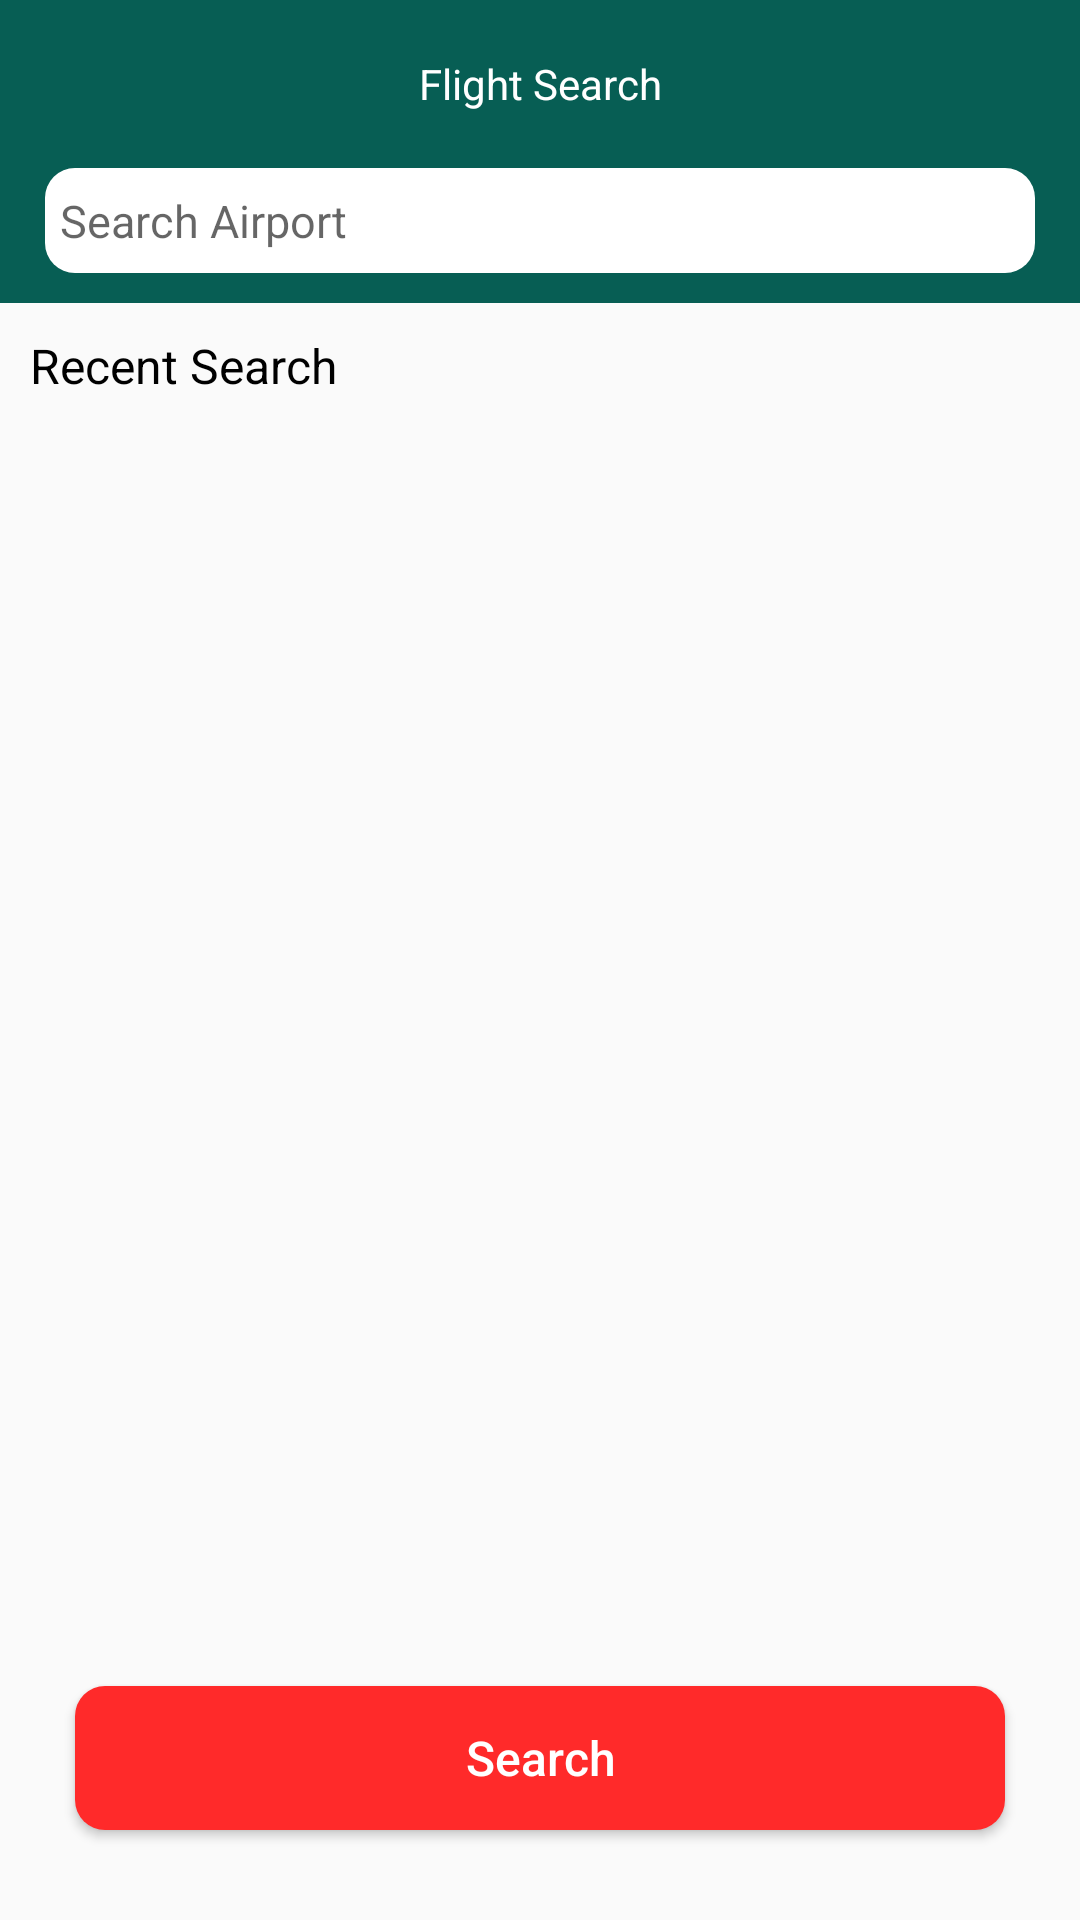

The Android layout XML behind this screen, and the referenced resources:
<!-- AndroidManifest.xml: application theme AppTheme -->
<!-- res/layout/activity_find_cities.xml -->
<?xml version="1.0" encoding="utf-8"?>
<RelativeLayout xmlns:android="http://schemas.android.com/apk/res/android"
    xmlns:app="http://schemas.android.com/apk/res-auto"
    xmlns:tools="http://schemas.android.com/tools"
    android:layout_width="match_parent"
    android:layout_height="match_parent"
    tools:context=".FindCities">

    <android.support.design.widget.AppBarLayout
        android:id="@+id/searchAppbar"
        android:layout_width="match_parent"
        android:layout_height="wrap_content"
        android:paddingBottom="10dp">

        <android.support.v7.widget.Toolbar
            android:id="@+id/searchbarId"
            android:layout_width="match_parent"
            android:layout_height="wrap_content"
            android:background="@color/colorPrimary">

            <ImageButton
                android:id="@+id/SearchBackId"
                android:layout_width="wrap_content"
                android:layout_height="wrap_content"
                android:layout_marginRight="5dp"
                android:background="@color/colorPrimary"
                android:src="@drawable/ic_back"
                android:tint="@color/white" />

            <TextView
                android:layout_width="wrap_content"
                android:layout_height="wrap_content"
                android:layout_gravity="center"
                android:text="Flight Search"
                android:textColor="@color/white"
                android:textSize="14sp" />

        </android.support.v7.widget.Toolbar>

        <EditText
            android:layout_width="match_parent"
            android:layout_height="35dp"
            android:layout_marginLeft="15dp"
            android:layout_marginRight="15dp"
            android:background="@drawable/button_bg3"
            android:backgroundTint="@color/white"
            android:drawableLeft="@drawable/ic_search"
            android:drawableTint="@color/ash"
            android:hint="Search Airport"
            android:paddingLeft="5dp"
            android:textSize="15sp">

        </EditText>
    </android.support.design.widget.AppBarLayout>

    <TextView
        android:layout_width="wrap_content"
        android:layout_height="wrap_content"
        android:layout_below="@id/searchAppbar"
        android:layout_marginLeft="10dp"
        android:layout_marginTop="10dp"
        android:text="Recent Search"
        android:textColor="@color/black"
        android:textSize="16sp" />

    <Button
        android:layout_width="match_parent"
        android:layout_height="wrap_content"
        android:layout_alignParentBottom="true"
        android:layout_marginLeft="25dp"
        android:layout_marginRight="25dp"
        android:layout_marginBottom="30dp"
        android:background="@drawable/button_bg3"
        android:text="Search"
        android:textAllCaps="false"
        android:textColor="@color/white"
        android:textSize="16sp" />

</RelativeLayout>
<!-- resources referenced by this layout -->
<resources>
  <color name="ash">#525969</color>
  <color name="black">#000000</color>
  <color name="colorPrimary">#075E54</color>
  <color name="white">#FFFFFF</color>
  <!-- drawable button_bg3 (drawable) -->
  <?xml version="1.0" encoding="utf-8"?>
  <shape xmlns:android="http://schemas.android.com/apk/res/android"
      android:shape="rectangle">
  
      <corners
          android:bottomLeftRadius="10dp"
          android:bottomRightRadius="10dp"
          android:topLeftRadius="10dp"
          android:topRightRadius="10dp" />
  
      <gradient
          android:centerColor="@color/buttonBg"
          android:endColor="@color/buttonBg"
          android:startColor="@color/buttonBg"/>
  
  </shape>
  <style name="AppTheme" parent="Theme.AppCompat.Light.NoActionBar">
          
          <item name="colorPrimary">@color/colorPrimary</item>
          <item name="colorPrimaryDark">@color/colorPrimaryDark</item>
          <item name="colorAccent">@color/colorAccent</item>
      </style>
  <color name="buttonBg">#FF2A2A</color>
  <color name="colorPrimaryDark">#054D44</color>
  <color name="colorAccent">#FF2A2A</color>
</resources>
